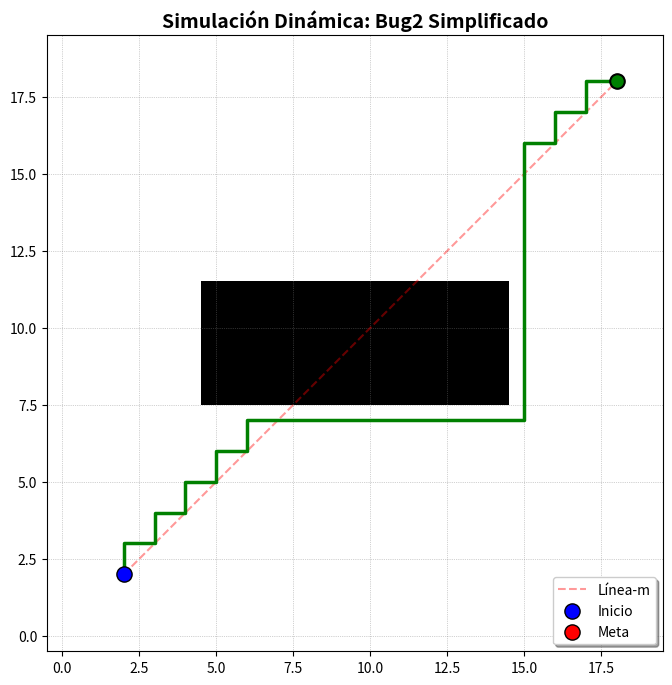

Reproduce this figure in Python.
import numpy as np
import matplotlib.pyplot as plt

# ==========================================
# 1. CÁLCULO PREVIO DE LA TRAYECTORIA BUG2
# ==========================================
# Se calcula la ruta antes de animar para asegurar una reproducción fluida
grid = np.zeros((20, 20))
grid[8:12, 5:15] = 1 # Obstáculo base de la guía[cite: 15]

start = np.array([2, 2])
goal = np.array([18, 18])

pos = start.copy()
path = [pos.copy()]

def is_free(p):
    if 0 <= p[0] < grid.shape[1] and 0 <= p[1] < grid.shape[0]:
        return grid[p[1], p[0]] == 0
    return False

for _ in range(500):
    direction = goal - pos
    if abs(direction[0]) > abs(direction[1]):
        step = np.array([np.sign(direction[0]), 0])
    else:
        step = np.array([0, np.sign(direction[1])])
        
    next_pos = pos + step
    if is_free(next_pos):
        pos = next_pos
    else:
        for move in [np.array([1,0]), np.array([0,1]), np.array([-1,0]), np.array([0,-1])]:
            if is_free(pos + move):
                pos = pos + move
                break
    path.append(pos.copy())
    if np.linalg.norm(pos - goal) < 1:
        break

path = np.array(path)

# ==========================================
# 2. CONFIGURACIÓN ESTÉTICA DEL GRÁFICO
# ==========================================
print("\nIniciando simulación de video...")
print("Presiona Ctrl+C en esta terminal para detener la ejecución forzosamente si es necesario.\n")

plt.figure(figsize=(8, 8))
plt.imshow(grid, origin='lower', cmap='gray_r') #[cite: 15]

# Dibujar elementos estáticos (Línea-m, Inicio, Meta)
plt.plot([start[0], goal[0]], [start[1], goal[1]], color='red', linestyle='--', alpha=0.4, label="Línea-m")
plt.scatter(start[0], start[1], c='blue', s=120, edgecolors='black', zorder=5, label="Inicio") #[cite: 15]
plt.scatter(goal[0], goal[1], c='red', s=120, edgecolors='black', zorder=5, label="Meta") #[cite: 15]

plt.gca().set_aspect('equal') #[cite: 16]
plt.grid(color='gray', linestyle=':', linewidth=0.5, alpha=0.7) #[cite: 16]
plt.title("Simulación Dinámica: Bug2 Simplificado", fontsize=14, fontweight='bold')
plt.legend(loc='lower right', shadow=True)

# Objetos dinámicos que se actualizarán en el bucle
linea_ruta, = plt.plot([], [], 'g-', linewidth=2.5)
punto_robot, = plt.plot([], [], 'go', markersize=10, markeredgecolor='black', zorder=6)

# ==========================================
# 3. BUCLE DE ANIMACIÓN (TIEMPO REAL)
# ==========================================
# Activar modo interactivo
plt.ion()
plt.show()

# Recorrer el array de la ruta y actualizar la gráfica cuadro por cuadro
for i in range(len(path)):
    # Actualiza la línea verde hasta el paso actual
    linea_ruta.set_data(path[:i+1, 0], path[:i+1, 1])
    
    # Actualiza la posición del "robot" (punto verde)
    punto_robot.set_data([path[i, 0]], [path[i, 1]])
    
    # Pausa de 0.05 segundos entre frames (ajusta este valor para cambiar la velocidad del video)
    plt.pause(0.05)

# Desactivar modo interactivo al terminar para que la ventana no se cierre sola
plt.ioff()
print("Simulación finalizada. Cierra la ventana gráfica para volver a la terminal.")
plt.show()
